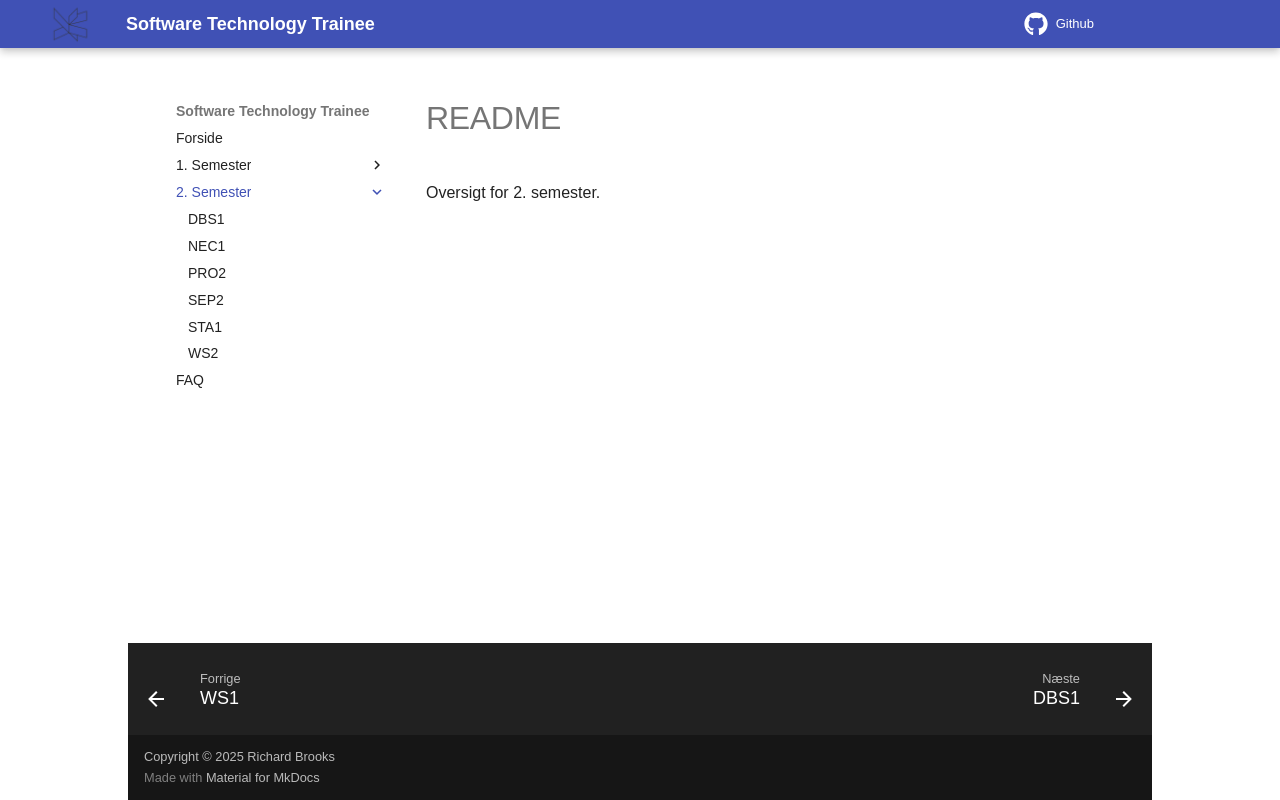

repository: RBrooksDK/trainee_25 · page: 02_Semester/index.html · generator: mkdocs

# README

Oversigt for 2. semester.
